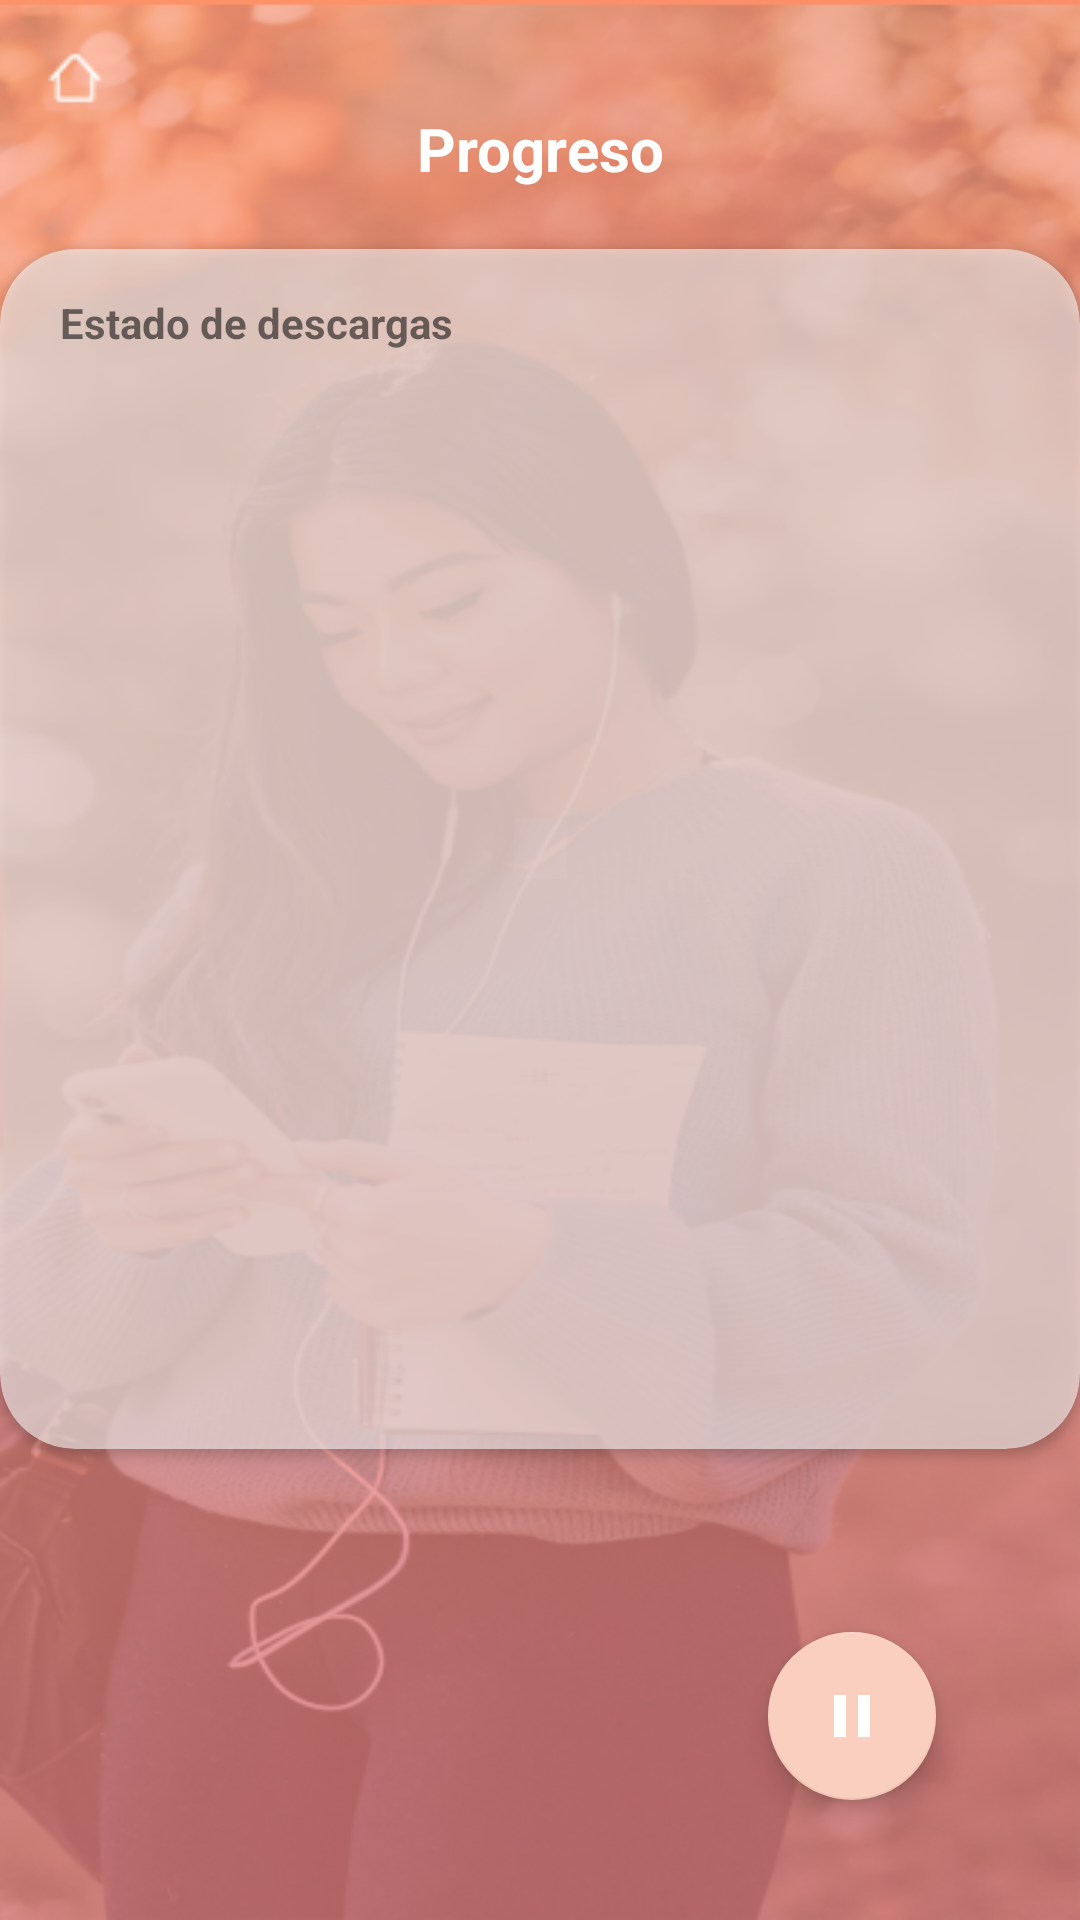

Reconstruct the res/layout file that produces this screen, plus the resources it refers to.
<!-- AndroidManifest.xml: application theme AppTheme -->
<!-- res/layout/downloads_in_progress.xml -->
<?xml version="1.0" encoding="utf-8"?>
<androidx.constraintlayout.widget.ConstraintLayout
    xmlns:android="http://schemas.android.com/apk/res/android"
    xmlns:app="http://schemas.android.com/apk/res-auto"
    xmlns:tools="http://schemas.android.com/tools"
    android:layout_width="match_parent"
    android:layout_height="match_parent"
    android:background="@drawable/back_screen">

    <ImageView
        android:id="@+id/btn_home"
        android:layout_width="wrap_content"
        android:layout_height="wrap_content"
        android:layout_alignParentStart="true"
        android:padding="16dp"
        android:src="@drawable/ic_home"
        app:layout_constraintStart_toStartOf="parent"
        app:layout_constraintTop_toTopOf="parent" />

    <ImageView
        android:visibility="invisible"
        android:id="@+id/btn_settings"
        android:layout_width="wrap_content"
        android:layout_height="wrap_content"
        android:layout_alignParentEnd="true"
        android:padding="16dp"
        android:src="@drawable/config_button"
        app:layout_constraintEnd_toEndOf="parent"
        app:layout_constraintTop_toTopOf="parent" />

    <TextView
        android:layout_width="wrap_content"
        android:layout_height="wrap_content"
        android:layout_gravity="center_horizontal"
        android:layout_marginBottom="20dp"
        android:text="Progreso"
        android:textAlignment="center"
        android:textColor="@android:color/white"
        android:textSize="20sp"
        android:textStyle="bold"
        app:layout_constraintBottom_toTopOf="@+id/cardViewProgress"
        app:layout_constraintEnd_toStartOf="@+id/btn_settings"
        app:layout_constraintStart_toEndOf="@+id/btn_home" />

    <androidx.cardview.widget.CardView
        android:id="@+id/cardViewProgress"
        android:layout_width="match_parent"
        android:layout_height="400dp"
        android:layout_marginTop="10dp"
        android:layout_alignParentTop="true"
        android:backgroundTint="#A1F6F1EF"
        app:cardCornerRadius="25dp"
        app:layout_constraintBottom_toBottomOf="parent"
        app:layout_constraintEnd_toEndOf="parent"
        app:layout_constraintStart_toStartOf="parent"
        app:layout_constraintTop_toTopOf="parent"
        app:layout_constraintVertical_bias="0.317">

        <LinearLayout
            android:id="@+id/empty_progress"
            android:layout_width="wrap_content"
            android:layout_height="wrap_content"
            android:layout_centerInParent="true"
            android:layout_marginHorizontal="32dp"
            android:background="@drawable/bottom_nav_bg_color"
            android:orientation="vertical"
            android:visibility="invisible">

            <TextView
                android:layout_width="wrap_content"
                android:layout_height="wrap_content"
                android:layout_gravity="center_horizontal"
                android:layout_marginTop="80dp"
                android:text="No tiene descargas en progreso disponibles!"
                android:textAlignment="center"
                android:textColor="@color/dark_gray"
                android:textFontWeight="900"
                android:textSize="18sp"
                android:textStyle="bold" />

        </LinearLayout>
        <TextView
            android:id="@+id/title_downloads"
            android:layout_width="wrap_content"
            android:layout_height="wrap_content"
            android:layout_marginLeft="20dp"
            android:layout_marginTop="15dp"
            android:text="Estado de descargas"
            android:textStyle="bold" />

        <androidx.recyclerview.widget.RecyclerView
            android:id="@+id/downloadsList"
            android:layout_width="match_parent"
            android:layout_height="match_parent"
            android:clipToPadding="false"
            android:paddingHorizontal="8dp"
            android:paddingTop="38dp"
            android:paddingBottom="88dp"
            app:layout_constraintBottom_toBottomOf="parent"
            app:layout_constraintEnd_toEndOf="parent"
            app:layout_constraintStart_toStartOf="parent"
            app:layout_constraintTop_toTopOf="parent"/>

    </androidx.cardview.widget.CardView>

    <com.google.android.material.floatingactionbutton.FloatingActionButton
        android:id="@+id/downloadsStartPauseButton"
        android:layout_width="wrap_content"
        android:layout_height="wrap_content"
        android:layout_alignParentEnd="true"
        android:layout_alignParentBottom="true"
        android:layout_marginHorizontal="@dimen/_20sdp"
        android:layout_marginEnd="48dp"
        android:layout_marginBottom="40dp"
        android:src="@drawable/ic_pause"
        app:layout_constraintBottom_toBottomOf="parent"
        app:layout_constraintEnd_toEndOf="parent" />


</androidx.constraintlayout.widget.ConstraintLayout>
<!-- resources referenced by this layout -->
<resources>
  <color name="dark_gray">#7f000000</color>
  <!-- drawable back_screen: png bitmap (drawable, 350673 bytes) -->
  <!-- drawable bottom_nav_bg_color (drawable) -->
  <?xml version="1.0" encoding="utf-8"?>
  <selector xmlns:android="http://schemas.android.com/apk/res/android">
      <item android:drawable="@color/colorPrimaryDark" android:state_checked="true" />
      <item android:drawable="@color/colorPrimary" />
  </selector>
  <!-- drawable config_button: png bitmap (drawable, 242 bytes) -->
  <!-- drawable ic_home: png bitmap (drawable, 328 bytes) -->
  <!-- drawable ic_pause (drawable) -->
  <vector android:height="24dp" android:tint="#FFFFFF"
      android:viewportHeight="24.0" android:viewportWidth="24.0"
      android:width="24dp" xmlns:android="http://schemas.android.com/apk/res/android">
      <path android:fillColor="#FF000000" android:pathData="M6,19h4L10,5L6,5v14zM14,5v14h4L18,5h-4z"/>
  </vector>
  <style name="AppTheme" parent="Theme.AppCompat.Light.NoActionBar">
          
          <item name="colorPrimary">@color/colorPrimary</item>
          <item name="colorPrimaryDark">@color/colorPrimary</item>
          <item name="colorAccent">@color/colorPrimary</item>
      </style>
  <color name="colorPrimaryDark">#FA5F1A</color>
  <color name="colorPrimary">#FACFBF</color>
</resources>
